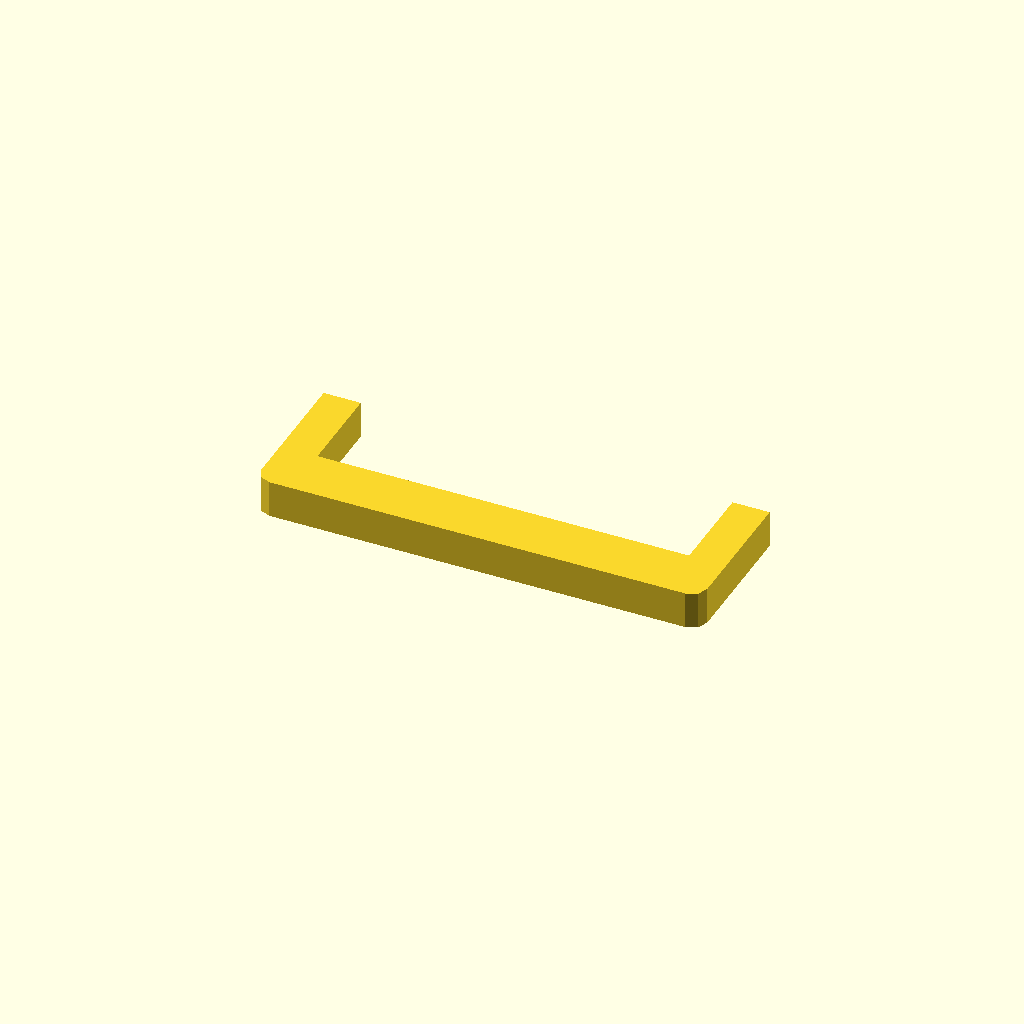
Cell 1 — every parameter at its default value.
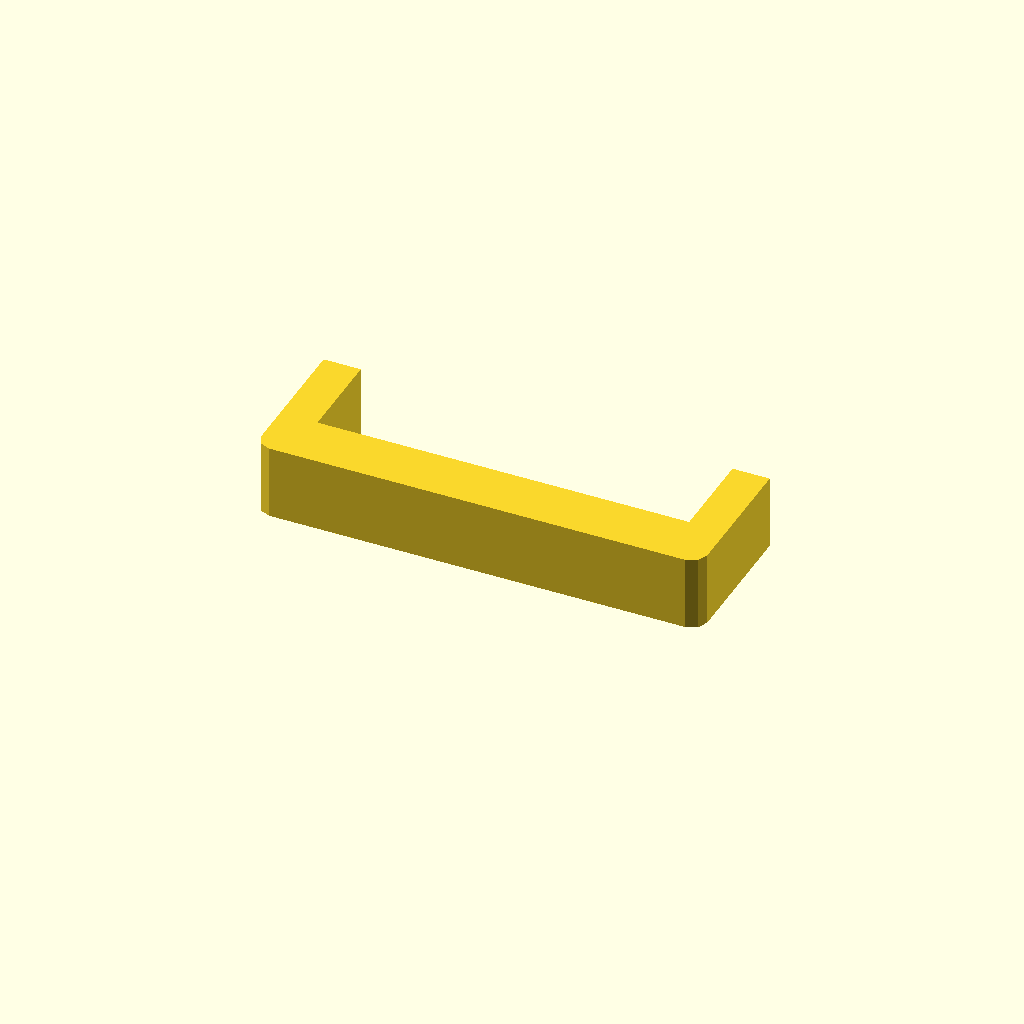
Cell 2 — profile_height set to 20, the other parameters unchanged.
One fixed orthographic camera (rotation 55°, 0°, 25°; colour scheme Cornfield) for every cell.
Source of the model, optional_data/data/sketch1/sinkframes/part_0063.scad:
$fn = 32;

// ----------------------------------------------------------------------
// Heat sink frame: 120 x 40 mm frame, 10 mm walls
// ----------------------------------------------------------------------

// --- parameters (mm) ---
profile_height = 10;      // extrusion height
profile_points = 12;      // points of the closed outline

profile = [[0, 4], [1.172, 1.172], [4, 0], [116, 0], [118.828, 1.172], [120, 4], [120, 40], [110, 40], [110, 15], [10, 15], [10, 40], [0, 40]];  // single closed polygon, 12 points, counter clockwise

// --- the one profile operation ---
linear_extrude(height = profile_height) polygon(points = profile);
Customizer parameters (derived from the source; name, type, default, range or options):
profile_height: number, default 10
profile_points: number, default 12
